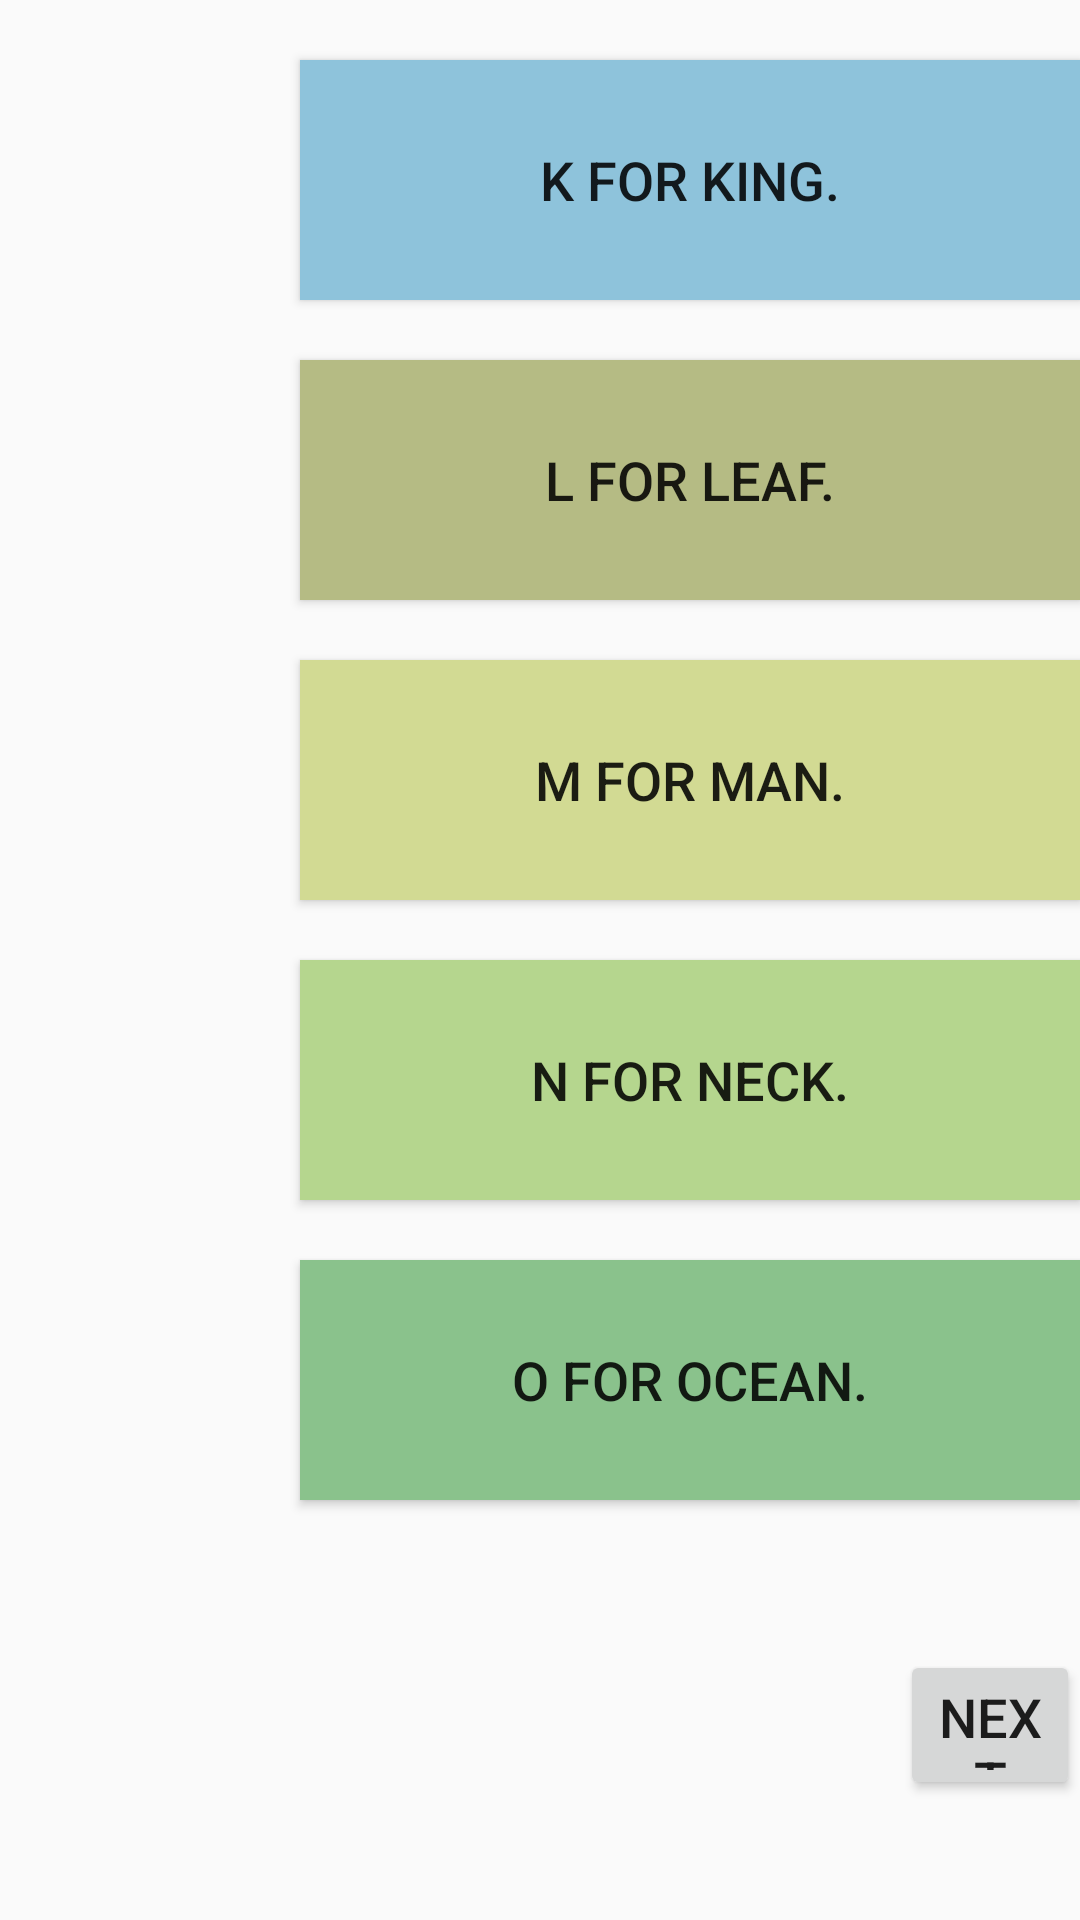

Here is an Android app screen rendered from its layout file. Give the layout XML and the strings, colors and styles it references.
<!-- AndroidManifest.xml: application theme AppTheme -->
<!-- res/layout/activity_poem2.xml -->
<?xml version="1.0" encoding="utf-8"?>
<RelativeLayout xmlns:android="http://schemas.android.com/apk/res/android"
    xmlns:app="http://schemas.android.com/apk/res-auto"
    xmlns:tools="http://schemas.android.com/tools"
    android:layout_width="match_parent"
    android:layout_height="match_parent"
    android:background="@drawable/picture2"
    tools:context=".Poem">

    <ImageView
        android:id="@+id/img1"
        android:layout_width="80dp"
        android:layout_height="80dp"
        android:layout_marginLeft="10dp"
        android:layout_marginTop="20dp"
        app:srcCompat="@mipmap/ic_launcher" />

    <ImageView
        android:id="@+id/img2"
        android:layout_width="80dp"
        android:layout_height="80dp"
        android:layout_marginLeft="10dp"
        android:layout_marginTop="120dp"
        app:srcCompat="@mipmap/ic_launcher" />

    <ImageView
        android:id="@+id/img3"
        android:layout_width="80dp"
        android:layout_height="80dp"
        android:layout_marginLeft="10dp"
        android:layout_marginTop="220dp"
        app:srcCompat="@mipmap/ic_launcher" />

    <ImageView
        android:id="@+id/img4"
        android:layout_width="80dp"
        android:layout_height="80dp"
        android:layout_marginLeft="10dp"
        android:layout_marginTop="320dp"
        app:srcCompat="@mipmap/ic_launcher" />

    <ImageView
        android:id="@+id/img5"
        android:layout_width="80dp"
        android:layout_height="80dp"
        android:layout_marginLeft="10dp"
        android:layout_marginTop="420dp"
        app:srcCompat="@mipmap/ic_launcher" />

    <Button
        android:id="@+id/b1"
        android:layout_width="300dp"
        android:layout_height="80dp"
        android:layout_marginLeft="100dp"
        android:layout_marginTop="20dp"
        android:background="#8EC3DB"
        android:text="K for king."
        android:textSize="18sp" />

    <Button
        android:id="@+id/b2"
        android:layout_width="300dp"
        android:layout_height="80dp"
        android:layout_marginLeft="100dp"
        android:layout_marginTop="120dp"
        android:background="#B5BB84"
        android:text="L for leaf."
        android:textSize="18sp" />

    <Button
        android:id="@+id/b3"
        android:layout_width="300dp"
        android:layout_height="80dp"
        android:layout_marginLeft="100dp"
        android:layout_marginTop="220dp"
        android:background="#D2DA93"
        android:text="M for man."
        android:textSize="18sp" />

    <Button
        android:id="@+id/b4"
        android:layout_width="300dp"
        android:layout_height="80dp"
        android:layout_marginLeft="100dp"
        android:layout_marginTop="320dp"
        android:background="#B5D68E"
        android:text="N for neck."
        android:textSize="18sp" />

    <Button
        android:id="@+id/b5"
        android:layout_width="300dp"
        android:layout_height="80dp"
        android:layout_marginLeft="100dp"
        android:layout_marginTop="420dp"
        android:background="#8AC28C"
        android:text="O for ocean."
        android:textSize="18sp" />

    <Button
        android:id="@+id/b6"
        android:layout_width="100dp"
        android:layout_height="50dp"
        android:layout_marginLeft="300dp"
        android:layout_marginTop="550dp"
        android:text="Next"
        android:textSize="18sp" />
</RelativeLayout>
<!-- resources referenced by this layout -->
<resources>
  <style name="AppTheme" parent="Theme.AppCompat.Light.DarkActionBar">
          
          <item name="colorPrimary">@color/colorPrimary</item>
          <item name="colorPrimaryDark">@color/colorPrimaryDark</item>
          <item name="colorAccent">@color/colorAccent</item>
      </style>
  <!-- not gathered from this repository: default colours our renderer supplied (Android Studio template values) -->
  <color name="colorPrimary">#FF6200EE</color>
  <color name="colorPrimaryDark">#FF3700B3</color>
  <color name="colorAccent">#FF03DAC5</color>
</resources>
